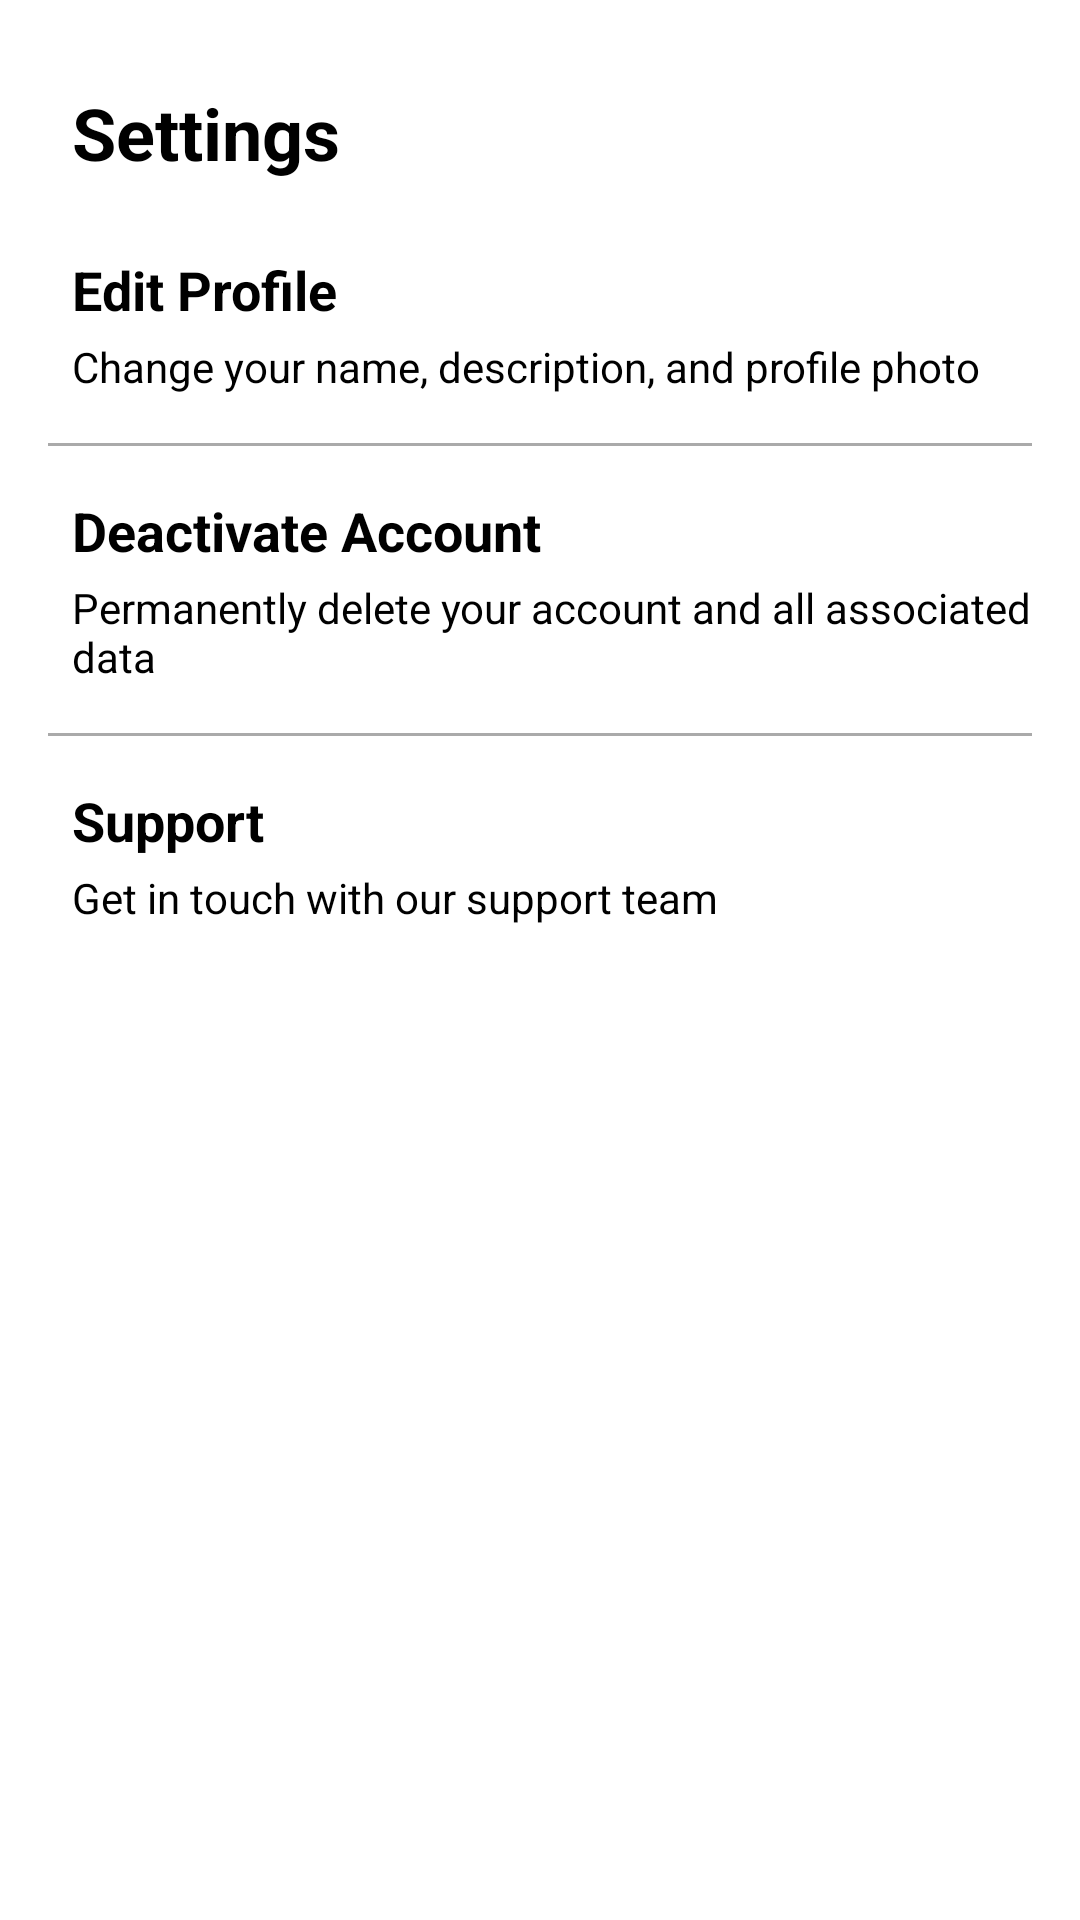

Write the Android layout XML for this screen, with the resource values it uses.
<!-- AndroidManifest.xml: application theme Theme.Zomato -->
<!-- res/layout/fragment_setting.xml -->
<?xml version="1.0" encoding="utf-8"?>
<androidx.constraintlayout.widget.ConstraintLayout
    xmlns:android="http://schemas.android.com/apk/res/android"
    xmlns:app="http://schemas.android.com/apk/res-auto"
    xmlns:tools="http://schemas.android.com/tools"
    android:id="@+id/main"
    android:layout_width="match_parent"
    android:layout_height="match_parent"
    android:padding="16dp"
    android:background="@android:color/white"
    tools:context=".SettingFragment">

    
    <TextView
        android:id="@+id/title"
        android:layout_width="wrap_content"
        android:layout_height="wrap_content"
        android:text="Settings"
        android:textSize="24sp"
        android:textStyle="bold"
        android:textColor="@android:color/black"
        app:layout_constraintStart_toStartOf="parent"
        app:layout_constraintTop_toTopOf="parent"
        android:layout_marginTop="12dp"
        android:layout_marginStart="8dp" />

    
    <TextView
        android:id="@+id/sectionEditProfile"
        android:layout_width="wrap_content"
        android:layout_height="wrap_content"
        android:text="Edit Profile"
        android:textColor="@android:color/black"
        android:textSize="18sp"
        android:textStyle="bold"
        app:layout_constraintStart_toStartOf="parent"
        app:layout_constraintTop_toBottomOf="@id/title"
        android:layout_marginTop="24dp"
        android:layout_marginStart="8dp" />

    <TextView
        android:id="@+id/subtextEditProfile"
        android:layout_width="wrap_content"
        android:layout_height="wrap_content"
        android:text="Change your name, description, and profile photo"
        android:textSize="14sp"
        android:textColor="@android:color/black"
        app:layout_constraintStart_toStartOf="parent"
        app:layout_constraintTop_toBottomOf="@id/sectionEditProfile"
        android:layout_marginTop="4dp"
        android:layout_marginStart="8dp" />

    
    <View
        android:id="@+id/divider1"
        android:layout_width="0dp"
        android:layout_height="1dp"
        android:background="@android:color/darker_gray"
        app:layout_constraintTop_toBottomOf="@id/subtextEditProfile"
        app:layout_constraintStart_toStartOf="parent"
        app:layout_constraintEnd_toEndOf="parent"
        android:layout_marginTop="16dp"
        app:layout_constraintWidth_percent="1" />

    
    <TextView
        android:id="@+id/sectionDeactivateAccount"
        android:layout_width="wrap_content"
        android:layout_height="wrap_content"
        android:text="Deactivate Account"
        android:textSize="18sp"
        android:textStyle="bold"
        android:textColor="@android:color/black"
        app:layout_constraintStart_toStartOf="parent"
        app:layout_constraintTop_toBottomOf="@id/divider1"
        android:layout_marginTop="16dp"
        android:layout_marginStart="8dp" />

    <TextView
        android:id="@+id/subtextDeactivateAccount"
        android:layout_width="wrap_content"
        android:layout_height="wrap_content"
        android:text="Permanently delete your account and all associated data"
        android:textSize="14sp"
        android:textColor="@android:color/black"
        app:layout_constraintStart_toStartOf="parent"
        app:layout_constraintTop_toBottomOf="@id/sectionDeactivateAccount"
        android:layout_marginTop="4dp"
        android:layout_marginStart="8dp" />

    
    <View
        android:id="@+id/divider2"
        android:layout_width="0dp"
        android:layout_height="1dp"
        android:background="@android:color/darker_gray"
        app:layout_constraintTop_toBottomOf="@id/subtextDeactivateAccount"
        app:layout_constraintStart_toStartOf="parent"
        app:layout_constraintEnd_toEndOf="parent"
        android:layout_marginTop="16dp"
        app:layout_constraintWidth_percent="1" />

    
    <TextView
        android:id="@+id/sectionSupport"
        android:layout_width="wrap_content"
        android:layout_height="wrap_content"
        android:text="Support"
        android:textSize="18sp"
        android:textStyle="bold"
        android:textColor="@android:color/black"
        app:layout_constraintStart_toStartOf="parent"
        app:layout_constraintTop_toBottomOf="@id/divider2"
        android:layout_marginTop="16dp"
        android:layout_marginStart="8dp" />

    <TextView
        android:id="@+id/subtextSupport"
        android:layout_width="wrap_content"
        android:layout_height="wrap_content"
        android:text="Get in touch with our support team"
        android:textSize="14sp"
        android:textColor="@android:color/black"
        app:layout_constraintStart_toStartOf="parent"
        app:layout_constraintTop_toBottomOf="@id/sectionSupport"
        android:layout_marginTop="4dp"
        android:layout_marginStart="8dp" />
</androidx.constraintlayout.widget.ConstraintLayout>
<!-- resources referenced by this layout -->
<resources>
  <style name="Theme.Zomato" parent="Base.Theme.Zomato" />
  <style name="Base.Theme.Zomato" parent="Theme.Material3.DayNight.NoActionBar">
          
          
      </style>
</resources>
